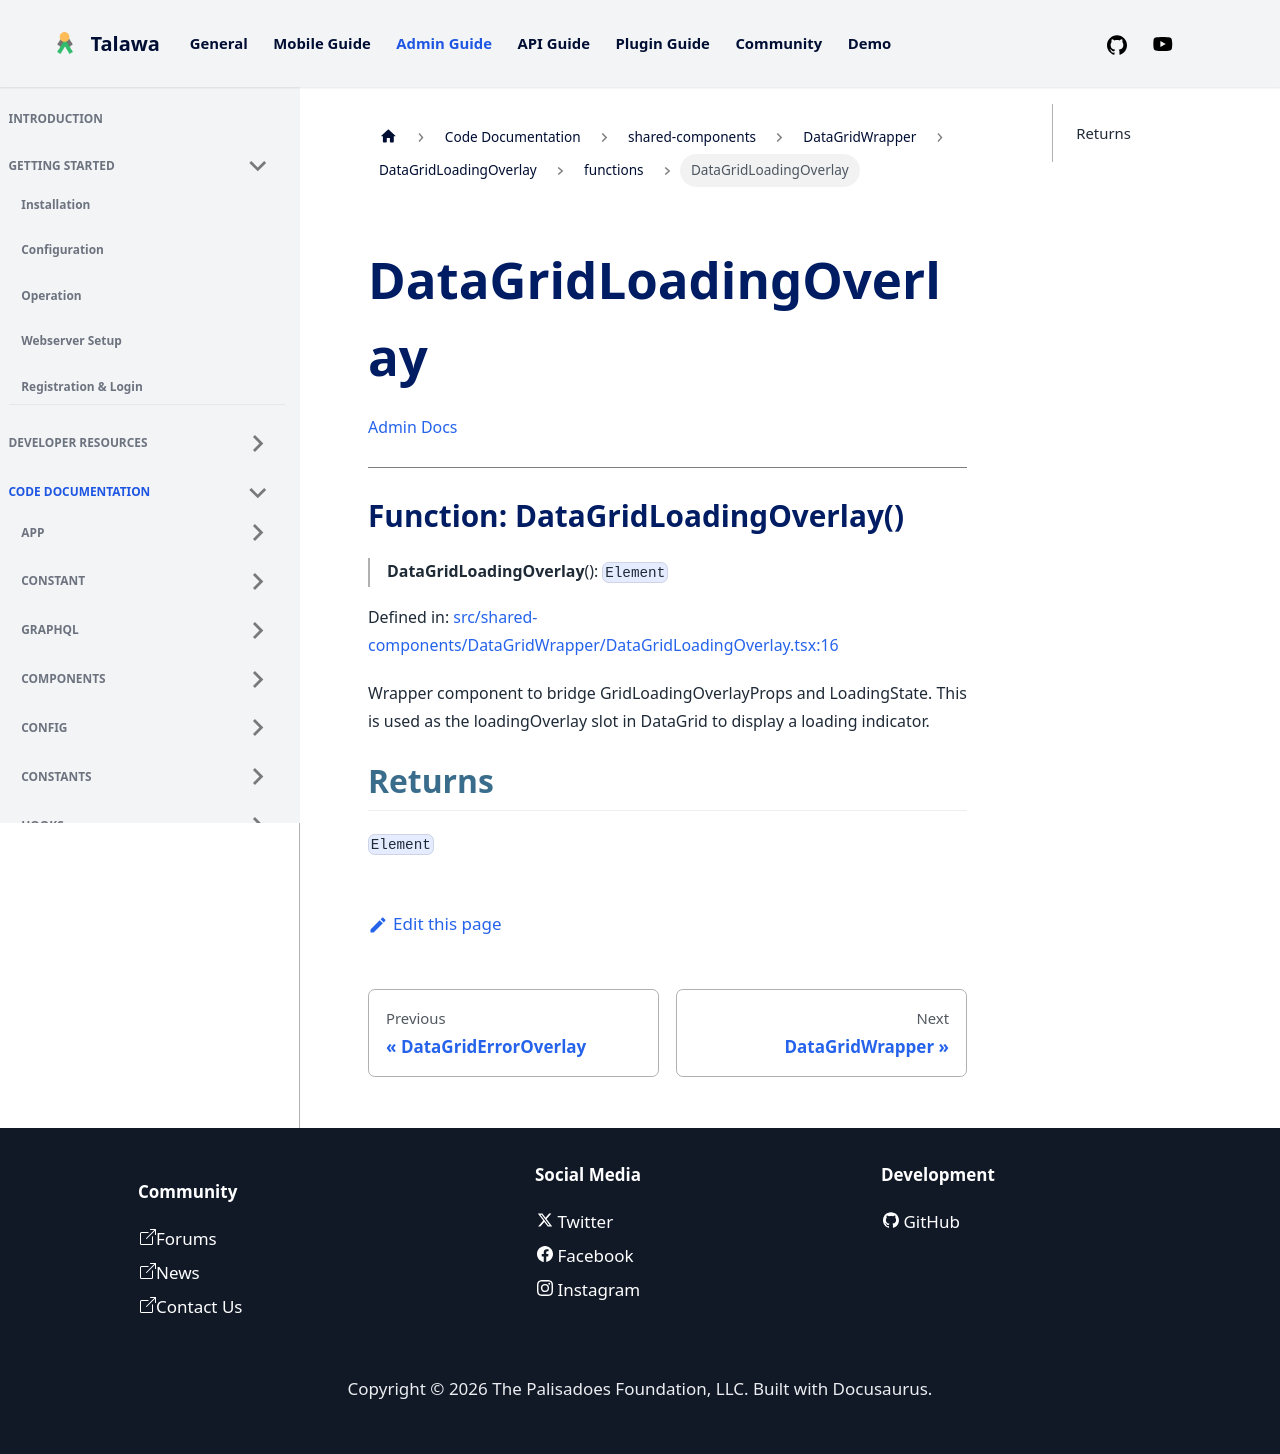

repository: PalisadoesFoundation/talawa-admin · page: docs/auto-docs/shared-components/DataGridWrapper/DataGridLoadingOverlay/functions/DataGridLoadingOverlay/index.html · generator: docusaurus

[Admin Docs](/)

***

# Function: DataGridLoadingOverlay()

> **DataGridLoadingOverlay**(): `Element`

Defined in: [src/shared-components/DataGridWrapper/DataGridLoadingOverlay.tsx:17](https://github.com/PalisadoesFoundation/talawa-admin/blob/main/src/shared-components/DataGridWrapper/DataGridLoadingOverlay.tsx#L17)

Wrapper component to bridge GridLoadingOverlayProps and LoadingState.
This is used as the loadingOverlay slot in DataGrid to display a loading indicator.

## Returns

`Element`
